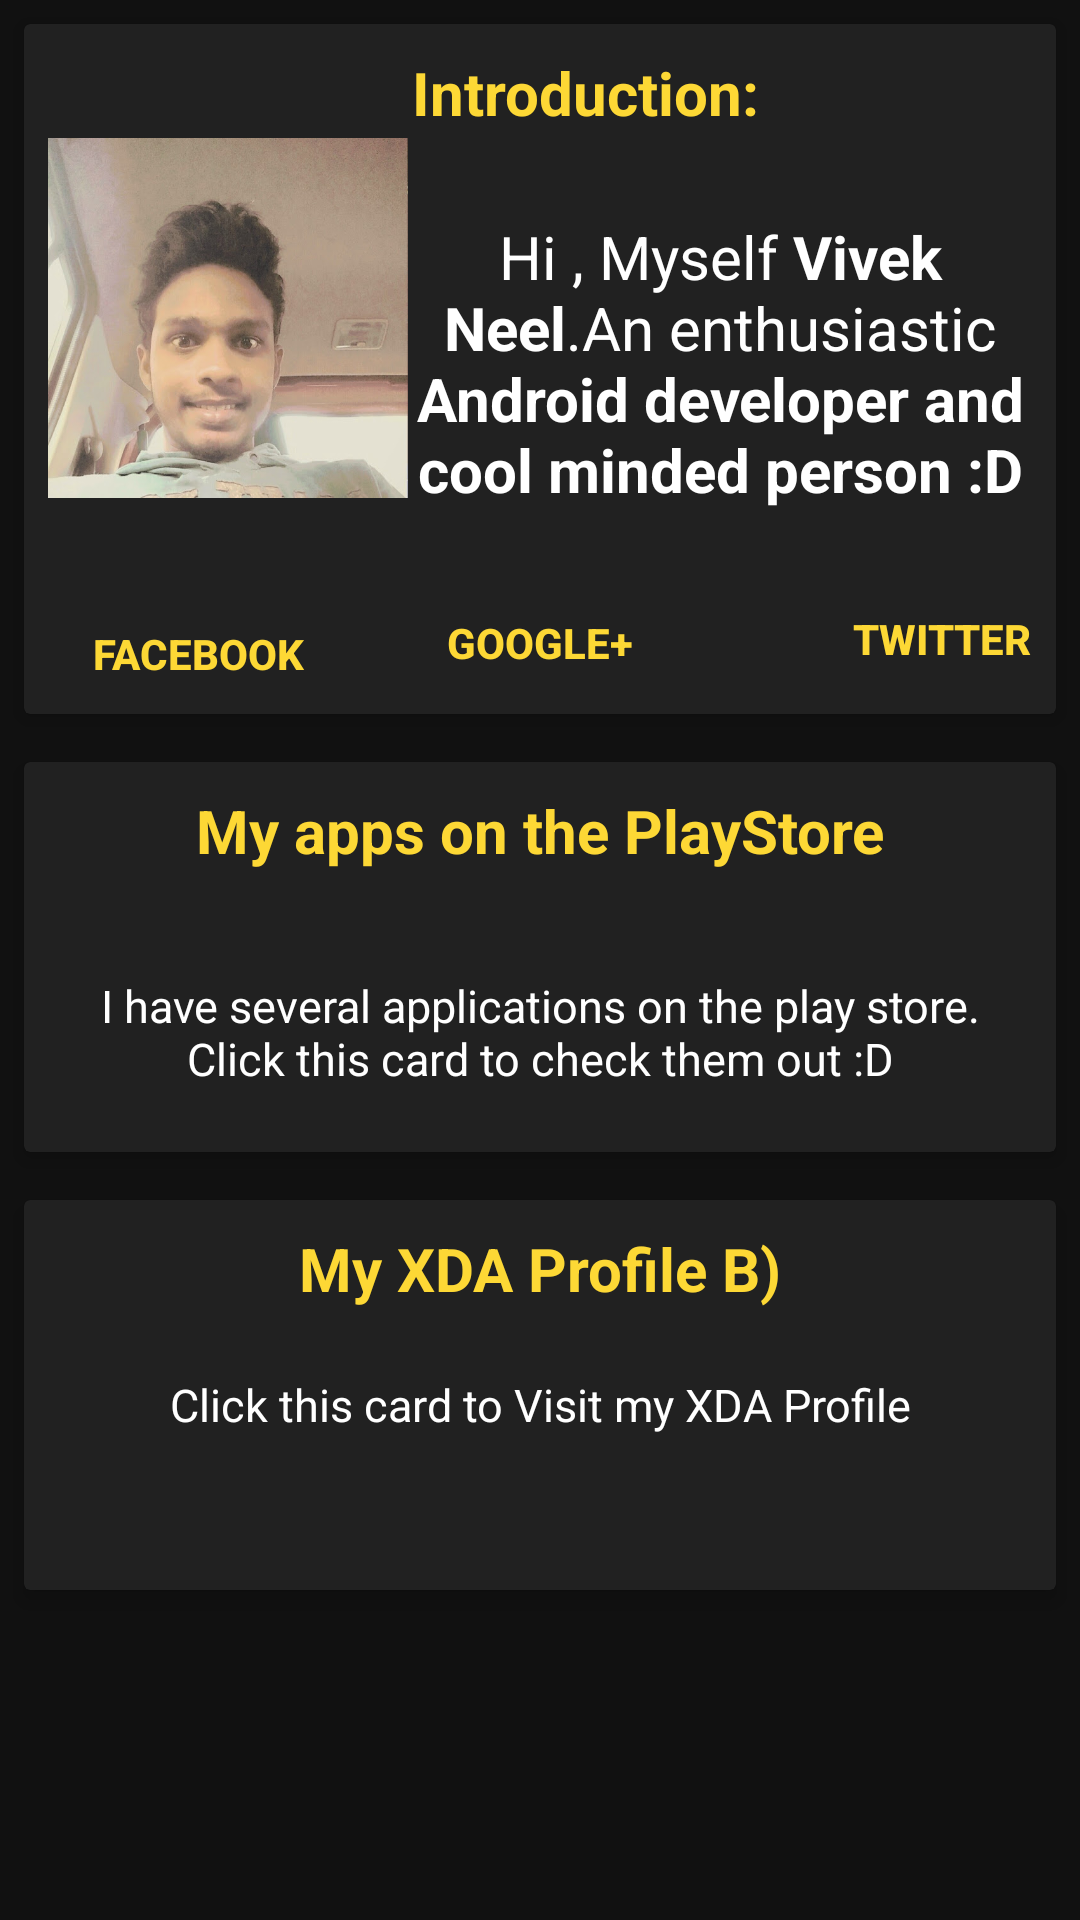

Here is an Android app screen rendered from its layout file. Give the layout XML and the strings, colors and styles it references.
<!-- AndroidManifest.xml: application theme AppTheme -->
<!-- res/layout/about.xml -->
<RelativeLayout xmlns:android="http://schemas.android.com/apk/res/android"
    xmlns:card_view="http://schemas.android.com/apk/res-auto"
    android:layout_width="match_parent"
    android:layout_height="match_parent"
    android:background="#ff111111">


    <LinearLayout
        android:layout_width="match_parent"
        android:layout_height="match_parent"
        android:orientation="vertical">



        <android.support.v7.widget.CardView
            android:id="@+id/card"
            android:layout_width="fill_parent"
            android:layout_height="230sp"
            android:layout_margin="8sp"
            android:padding="15sp"
            card_view:cardElevation="4sp"
            card_view:cardBackgroundColor="#ff212121">

            <RelativeLayout
                android:layout_width="fill_parent"
                android:layout_height="wrap_content"
                android:layout_margin="8sp"
                xmlns:android="http://schemas.android.com/apk/res/android">


                <TextView
                    android:layout_width="fill_parent"
                    android:layout_height="30sp"
                    android:text="Introduction:"

                    android:id="@+id/intr"
                    android:textColor="#fdd835"
                    android:gravity="center"
                    android:textSize="20sp"
                    android:layout_marginLeft="30sp"
                    android:textStyle="bold"/>

                <ImageView
                    android:layout_below="@+id/intr"
                    android:layout_width="120sp"
                    android:layout_height="180sp"
                    android:src="@drawable/vi"
                    android:layout_alignParentTop="true"
                    android:id="@+id/viv"/>


                <TextView
                    android:layout_width="500sp"
                    android:layout_height="100sp"
                    android:text="@string/ab"
                    android:textColor="#FFFFFFFF"
                    android:gravity="center"
                    android:textSize="20sp"
                    android:layout_alignParentRight="true"
                    android:layout_alignParentEnd="true"
                    android:layout_toEndOf="@+id/viv"
                    android:layout_toRightOf="@+id/viv"
                    android:id="@+id/textView"
                    android:layout_below="@+id/intr"
                    android:layout_alignBottom="@+id/viv">


                </TextView>

                <RelativeLayout
                    android:layout_width="fill_parent"
                    android:layout_height="wrap_content"
                    android:id="@+id/bu"
                    android:layout_below="@+id/textView"
                    android:layout_alignParentLeft="true"
                    android:layout_alignParentStart="true"
                    android:layout_alignParentBottom="true">

                    <Button
                        android:layout_width="100sp"
                        android:layout_height="wrap_content"
                        android:background="#00000000"
                        android:textColor="#fdd835"
                        android:text="Facebook"
                        android:layout_marginTop="10sp"
                        android:layout_alignParentLeft="true"
                        android:textStyle="bold"
                        android:id="@+id/facebook"/>

                    <Button
                        android:layout_width="100sp"
                        android:layout_height="wrap_content"
                        android:background="#00000000"
                        android:textColor="#fdd835"
                        android:text="Google+"
                        android:layout_marginBottom="-3sp"
                        android:textStyle="bold"
                        android:id="@+id/google"
                        android:layout_alignParentBottom="true"
                        android:layout_centerHorizontal="true" />

                    <Button
                        android:layout_width="60sp"
                        android:layout_height="50sp"
                        android:background="#00000000"
                        android:textColor="#fdd835"
                        android:text="Twitter"
                        android:textStyle="bold"
                        android:id="@+id/twitter"

                        android:layout_alignParentBottom="true"
                        android:layout_alignParentRight="true"
                        android:layout_alignParentEnd="true" />

                </RelativeLayout>

            </RelativeLayout>

        </android.support.v7.widget.CardView>

        <android.support.v7.widget.CardView
            android:id="@+id/card2"
            android:layout_width="fill_parent"
            android:layout_height="130sp"
            android:layout_margin="8sp"
            android:padding="15sp"
            card_view:cardElevation="4sp"
            card_view:cardBackgroundColor="#ff212121">

            <RelativeLayout
                android:layout_width="fill_parent"
                android:layout_height="wrap_content"
                android:layout_margin="8sp">


                <TextView
                    android:layout_width="fill_parent"
                    android:layout_height="30sp"
                    android:text="My apps on the PlayStore"
                    android:id="@+id/intr2"
                    android:textColor="#fdd835"
                    android:gravity="center"
                    android:textSize="20sp"
                    android:textStyle="bold"/>

                <TextView
                    android:layout_width="500sp"
                    android:layout_height="100sp"
                    android:text="I have several applications on the play store. Click this card to check them out :D"
                    android:textColor="#FFFFFFFF"
                    android:textSize="15sp"
                    android:layout_below="@+id/intr2"
                    android:layout_marginTop="20sp"
                    android:gravity="center"
                    >


                </TextView>


            </RelativeLayout>

        </android.support.v7.widget.CardView>

        <android.support.v7.widget.CardView
            android:id="@+id/xda"
            android:layout_width="fill_parent"
            android:layout_height="130sp"
            android:layout_margin="8sp"
            android:padding="15sp"
            card_view:cardElevation="4sp"
            card_view:cardBackgroundColor="#ff212121">

            <RelativeLayout
                android:layout_width="fill_parent"
                android:layout_height="wrap_content"
                android:layout_margin="8sp">


                <TextView
                    android:layout_width="fill_parent"
                    android:layout_height="30sp"
                    android:text="My XDA Profile B)"
                    android:id="@+id/intr3"
                    android:textColor="#fdd835"
                    android:gravity="center"
                    android:textSize="20sp"
                    android:textStyle="bold"/>

                <TextView
                    android:layout_width="500sp"
                    android:layout_height="wrap_content"
                    android:text="Click this card to Visit my XDA Profile"
                    android:textColor="#FFFFFFFF"
                    android:textSize="15sp"
                    android:layout_below="@+id/intr3"
                    android:layout_marginTop="20sp"
                    android:gravity="center"
                    >


                </TextView>


            </RelativeLayout>

        </android.support.v7.widget.CardView>
    </LinearLayout>

</RelativeLayout>
<!-- resources referenced by this layout -->
<resources>
  <!-- drawable vi: png bitmap (drawable-xxhdpi, 351685 bytes) -->
  <string name="ab">Hi , Myself <b>Vivek Neel</b>.An enthusiastic <b>Android developer and
          cool minded person :D</b> </string>
  <style name="AppTheme" parent="Theme.AppCompat.NoActionBar">
          
      </style>
</resources>
